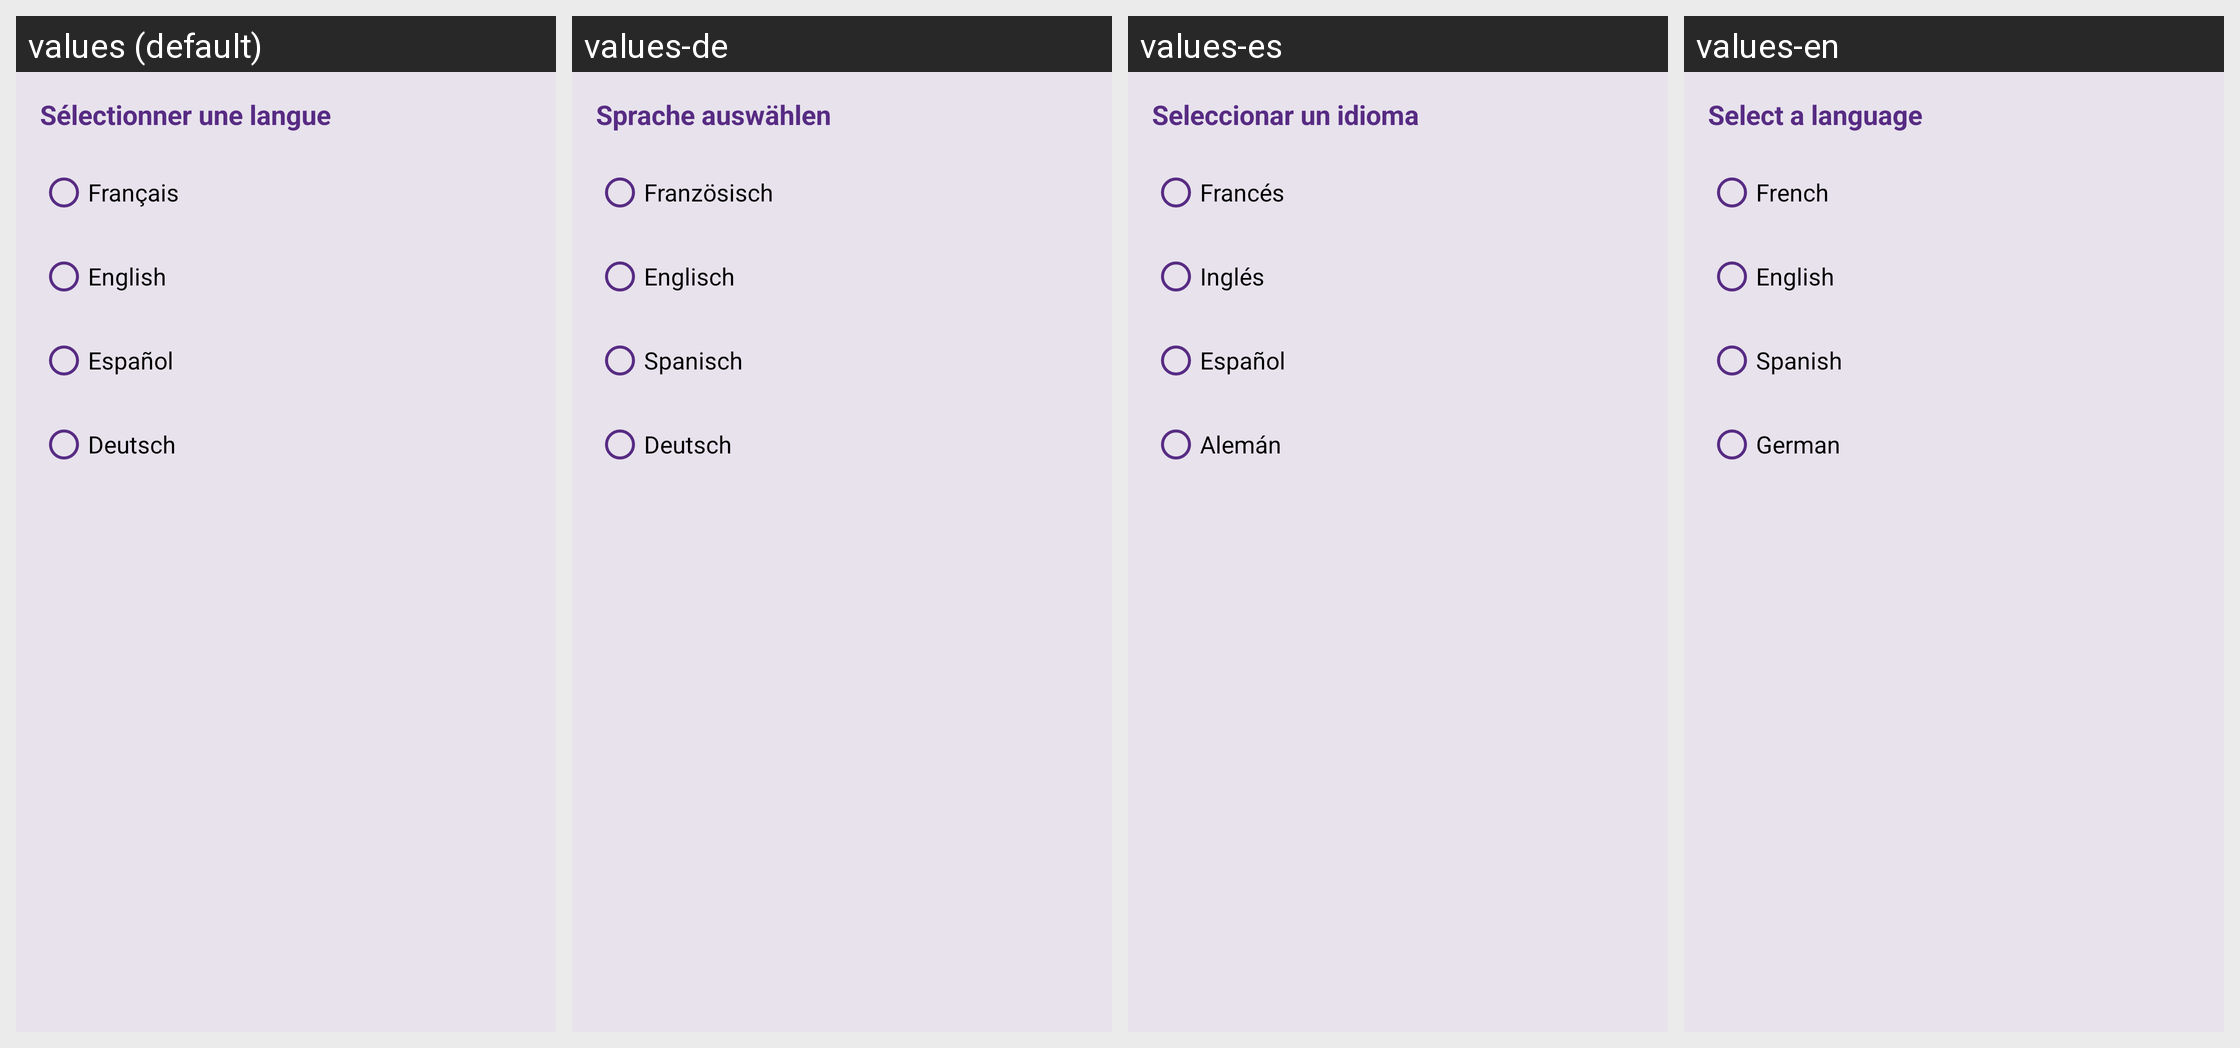

The same Android screen rendered under several of its app's locales, left to right. List the strings drawn on it with the default value and each locale's translation.
Android screen res/layout/dialog_language_selection.xml rendered under 4 locales, left to right: values (default), values-de, values-es, values-en. Device: Nexus 5 (rendered at 1080×1920; each locale shown at half size, 540×960, under a caption strip naming it); theme Theme.BusinessCare.
Strings drawn on this screen, with the default value and each locale's value (text and hints the layout hard-codes, and strings that could not be matched under every locale, appear in the picture but are not listed):

select_language
  values: Sélectionner une langue
  values-de: Sprache auswählen
  values-es: Seleccionar un idioma
  values-en: Select a language

language_french
  values: Français
  values-de: Französisch
  values-es: Francés
  values-en: French

language_english
  values: English
  values-de: Englisch
  values-es: Inglés
  values-en: English

language_spanish
  values: Español
  values-de: Spanisch
  values-es: Español
  values-en: Spanish

language_german
  values: Deutsch
  values-de: Deutsch
  values-es: Alemán
  values-en: German
